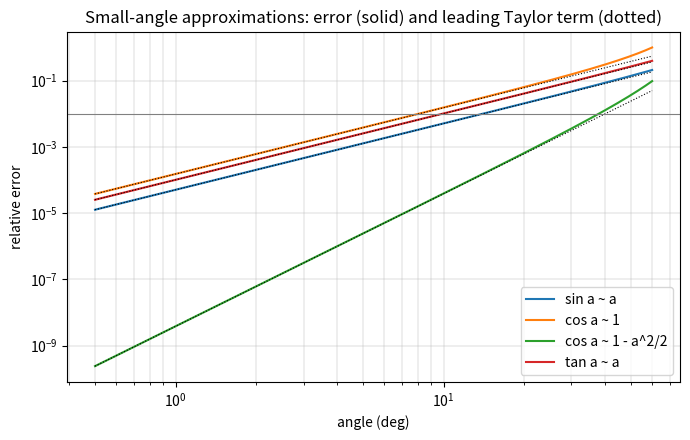

Source code (Python):
"""P01.05 Sequences, Series & Taylor Expansions: reference solution.

Partial sums of geometric, Taylor and binomial series, the remainder bounds that say how far a
partial sum is from the limit, and the error of the small-angle approximations used throughout
flight dynamics (sin a ~ a, cos a ~ 1, tan a ~ a), the Prandtl-Glauert compressibility factor
1/sqrt(1 - M^2) as a binomial series, and the period of a large-amplitude pendulum (the swing test
that measures an aircraft's moment of inertia) as a power series in sin(theta0/2).

Run:  python solution.py          (prints the tables, writes small_angle_error.png)
Test: AEFS_IMPL=solution pytest curriculum/phase-01/lesson-05-series-and-taylor
"""
from __future__ import annotations

from math import factorial
from pathlib import Path

import numpy as np
import sympy as sp

x_s = sp.Symbol("x", real=True)

APPROXIMATIONS = ("sin", "cos", "cos2", "tan")   # sin ~ x, cos ~ 1, cos ~ 1 - x^2/2, tan ~ x


def model_symbols() -> dict[str, sp.Symbol]:
    """Return the symbol used by the symbolic helpers: ``x`` (real)."""
    return {"x": x_s}


# ---------------------------------------------------------------- sequences and series

def partial_sums(terms: np.ndarray) -> np.ndarray:
    """Return the sequence of partial sums S_k = a_0 + ... + a_k of the 1-D array ``terms``."""
    return np.cumsum(np.asarray(terms, dtype=float))


def geometric_terms(r: float, n: int) -> np.ndarray:
    """Return the first ``n`` terms r^0, r^1, ..., r^(n-1) of the geometric series with ratio ``r``."""
    if n < 1:
        raise ValueError("n must be at least 1")
    return float(r) ** np.arange(n, dtype=float)


def geometric_sum(r: float) -> float:
    """Return the sum 1/(1 - r) of the geometric series, or raise ValueError when |r| >= 1 (divergent)."""
    if abs(r) >= 1.0:
        raise ValueError("the geometric series diverges for |r| >= 1")
    return 1.0 / (1.0 - r)


def harmonic_partial_sums(n: int) -> np.ndarray:
    """Return H_k = 1 + 1/2 + ... + 1/k for k = 1..n: the textbook divergent series that looks convergent."""
    if n < 1:
        raise ValueError("n must be at least 1")
    return np.cumsum(1.0 / np.arange(1, n + 1, dtype=float))


def ratio_test_estimate(terms: np.ndarray) -> float:
    """Return |a_{n}/a_{n-1}| for the last two non-zero entries of ``terms``: the ratio-test limit, estimated.

    Below 1 the series converges absolutely, above 1 it diverges, at 1 the test is silent.
    """
    t = np.abs(np.asarray(terms, dtype=float))
    t = t[t > 0.0]
    if t.size < 2:
        raise ValueError("need at least two non-zero terms")
    return float(t[-1] / t[-2])


def radius_of_convergence(coeffs: np.ndarray) -> float:
    """Return R estimated from the last two non-zero power-series coefficients, R = |c_j / c_k|^(1/(k-j)), j < k.

    ``coeffs[k]`` multiplies x^k. For a series in x^2 (every other coefficient zero) the exponent 1/2
    is what the ratio test gives. The estimate tends to the true radius as the series is extended.
    """
    c = np.abs(np.asarray(coeffs, dtype=float))
    nz = np.flatnonzero(c > 0.0)
    if nz.size < 2:
        raise ValueError("need at least two non-zero coefficients")
    j, k = nz[-2], nz[-1]
    return float((c[j] / c[k]) ** (1.0 / (k - j)))


def alternating_series_bound(terms: np.ndarray, k: int) -> float:
    """Return |a_{k+1}|, the alternating-series bound on |S - S_k| for an alternating series of decreasing terms."""
    t = np.asarray(terms, dtype=float)
    if k + 1 >= t.size:
        raise ValueError("no term after index k to bound the remainder with")
    return float(abs(t[k + 1]))


# ---------------------------------------------------------------- Taylor polynomials

def _centre(x0: float | sp.Expr) -> sp.Expr:
    """Turn a float centre into an exact SymPy number when it is a simple multiple of pi, else keep it as a Float."""
    if isinstance(x0, sp.Expr):
        return x0
    guess = sp.nsimplify(x0, [sp.pi], tolerance=1e-12, rational=False)
    return guess if abs(float(guess) - float(x0)) < 1e-12 and len(str(guess)) < 12 else sp.Float(x0)


def taylor_polynomial(expr: sp.Expr, x0: float | sp.Expr, n: int) -> sp.Expr:
    """Return the degree-``n`` Taylor polynomial of the SymPy expression ``expr`` in ``x`` about ``x0``.

    Built from derivatives, sum_{k=0}^{n} f^(k)(x0) (x - x0)^k / k!, left in powers of (x - x0).
    A float centre that is a simple multiple of pi (pi/3, pi/4, ...) is recognised and kept exact.
    """
    if n < 0:
        raise ValueError("degree must be non-negative")
    c = _centre(x0)
    poly = sp.Integer(0)
    d = expr
    for k in range(n + 1):
        poly += sp.simplify(d.subs(x_s, c)) * (x_s - c) ** k / sp.factorial(k)
        d = sp.diff(d, x_s)
    return poly


def taylor_coefficients(expr: sp.Expr, x0: float | sp.Expr, n: int) -> np.ndarray:
    """Return the numeric Taylor coefficients c_k = f^(k)(x0)/k!, k = 0..n, of a SymPy expression in ``x`` about ``x0``."""
    if n < 0:
        raise ValueError("degree must be non-negative")
    c = _centre(x0)
    out = np.empty(n + 1)
    d = expr
    for k in range(n + 1):
        out[k] = float(d.subs(x_s, c)) / factorial(k)
        d = sp.diff(d, x_s)
    return out


def series_terms(x: np.ndarray | float, kind: str, n_terms: int) -> np.ndarray:
    """Return the first ``n_terms`` Maclaurin terms of ``kind`` in {"sin", "cos", "exp"} at ``x``, shape (n_terms, *x.shape).

    Terms are the non-zero ones: sin -> x, -x^3/3!, ...; cos -> 1, -x^2/2!, ...; exp -> 1, x, x^2/2!, ...
    Each term is built from the previous by a ratio, which avoids overflow in the factorials.
    """
    if n_terms < 1:
        raise ValueError("n_terms must be at least 1")
    x = np.asarray(x, dtype=float)
    out = np.empty((n_terms,) + x.shape)
    if kind == "sin":
        term = x.copy()
        for k in range(n_terms):
            out[k] = term
            term = -term * x * x / ((2 * k + 2) * (2 * k + 3))
    elif kind == "cos":
        term = np.ones_like(x)
        for k in range(n_terms):
            out[k] = term
            term = -term * x * x / ((2 * k + 1) * (2 * k + 2))
    elif kind == "exp":
        term = np.ones_like(x)
        for k in range(n_terms):
            out[k] = term
            term = term * x / (k + 1)
    else:
        raise ValueError(f"unknown series kind {kind!r}")
    return out


def maclaurin_partial_sum(x: np.ndarray | float, kind: str, n_terms: int) -> np.ndarray | float:
    """Return the sum of the first ``n_terms`` non-zero Maclaurin terms of sin, cos or exp at ``x``."""
    return np.sum(series_terms(x, kind, n_terms), axis=0)


def lagrange_remainder_bound(m_next: float, x: float, x0: float, n: int) -> float:
    """Return M |x - x0|^(n+1) / (n+1)!, the Lagrange bound on |f(x) - T_n(x)| when |f^(n+1)| <= M between x0 and x."""
    if n < 0 or m_next < 0.0:
        raise ValueError("degree must be non-negative and the derivative bound non-negative")
    return float(m_next * abs(x - x0) ** (n + 1) / factorial(n + 1))


def terms_needed(x: float, kind: str, tol: float, max_terms: int = 200) -> int:
    """Return the smallest number of non-zero Maclaurin terms of ``kind`` whose remainder bound at ``x`` is below ``tol``.

    For sin and cos the series alternates with decreasing terms once |x|^2 < (2k+2)(2k+3), so the
    alternating bound |next term| applies; for exp the Lagrange bound e^|x| |x|^(n)/n! is used.
    """
    if tol <= 0.0:
        raise ValueError("tol must be positive")
    x = float(x)
    t = series_terms(x, kind, max_terms + 1)
    for k in range(1, max_terms + 1):
        nxt = abs(t[k])
        if kind == "exp":
            nxt = np.exp(abs(x)) * abs(x) ** k / factorial(k)
        elif abs(t[k - 1]) < nxt:
            continue                      # terms still growing: alternating bound not yet valid
        if nxt < tol:
            return k
    raise RuntimeError("remainder bound did not fall below tol within max_terms")


# ---------------------------------------------------------------- small-angle approximations

def small_angle_error(theta: np.ndarray | float, approx: str) -> np.ndarray | float:
    """Return the relative error |approximation - exact| / |exact| of a small-angle approximation at ``theta`` (rad).

    ``approx``: "sin" (sin ~ theta), "cos" (cos ~ 1), "cos2" (cos ~ 1 - theta^2/2), "tan" (tan ~ theta).
    """
    th = np.asarray(theta, dtype=float)
    if approx == "sin":
        exact, appr = np.sin(th), th
    elif approx == "cos":
        exact, appr = np.cos(th), np.ones_like(th)
    elif approx == "cos2":
        exact, appr = np.cos(th), 1.0 - th * th / 2.0
    elif approx == "tan":
        exact, appr = np.tan(th), th
    else:
        raise ValueError(f"unknown approximation {approx!r}; choose from {APPROXIMATIONS}")
    with np.errstate(divide="ignore", invalid="ignore"):
        err = np.abs(appr - exact) / np.abs(exact)
    return np.where(th == 0.0, 0.0, err) if err.ndim else (0.0 if th == 0.0 else float(err))


def small_angle_error_leading(theta: np.ndarray | float, approx: str) -> np.ndarray | float:
    """Return the leading-order relative error from the next Taylor term: theta^2/6, theta^2/2, theta^4/24, theta^2/3."""
    th = np.asarray(theta, dtype=float)
    lead = {"sin": th**2 / 6.0, "cos": th**2 / 2.0, "cos2": th**4 / 24.0, "tan": th**2 / 3.0}
    if approx not in lead:
        raise ValueError(f"unknown approximation {approx!r}; choose from {APPROXIMATIONS}")
    return lead[approx]


def max_angle_for_error(approx: str, tol: float) -> float:
    """Return the largest angle (rad, in (0, pi/2)) at which ``approx`` is still within relative error ``tol``, by bisection."""
    if not 0.0 < tol < 1.0:
        raise ValueError("tol must lie in (0, 1)")
    lo, hi = 0.0, 0.5 * np.pi - 1e-9
    if small_angle_error(hi, approx) < tol:
        return hi
    for _ in range(100):
        mid = 0.5 * (lo + hi)
        if small_angle_error(mid, approx) < tol:
            lo = mid
        else:
            hi = mid
    return 0.5 * (lo + hi)


# ---------------------------------------------------------------- binomial series: Prandtl-Glauert

def binomial_coefficients(alpha: float, n: int) -> np.ndarray:
    """Return the generalised binomial coefficients C(alpha, k) = alpha (alpha-1) ... (alpha-k+1) / k! for k = 0..n."""
    if n < 0:
        raise ValueError("n must be non-negative")
    c = np.empty(n + 1)
    c[0] = 1.0
    for k in range(1, n + 1):
        c[k] = c[k - 1] * (alpha - k + 1) / k
    return c


def prandtl_glauert(mach: np.ndarray | float) -> np.ndarray | float:
    """Return the Prandtl-Glauert factor 1/sqrt(1 - M^2) for subsonic Mach number ``mach`` in [0, 1)."""
    m = np.asarray(mach, dtype=float)
    if np.any(m < 0.0) or np.any(m >= 1.0):
        raise ValueError("Prandtl-Glauert is defined for 0 <= M < 1")
    return 1.0 / np.sqrt(1.0 - m * m)


def prandtl_glauert_series(mach: np.ndarray | float, n_terms: int) -> np.ndarray | float:
    """Return the binomial-series partial sum sum_{k<n_terms} C(-1/2, k) (-M^2)^k = 1 + M^2/2 + 3M^4/8 + ..."""
    m = np.asarray(mach, dtype=float)
    c = binomial_coefficients(-0.5, n_terms - 1)
    u = -m * m
    return sum(c[k] * u**k for k in range(n_terms))


# ---------------------------------------------------------------- pendulum period: the inertia swing test

def pendulum_period_ratio(theta0: np.ndarray | float, n_terms: int) -> np.ndarray | float:
    """Return T/T0 for a pendulum released from amplitude ``theta0`` (rad), as the series in k^2 = sin^2(theta0/2).

    T/T0 = sum_{n>=0} [ (2n)! / (2^(2n) n!^2) ]^2 k^(2n) = 1 + k^2/4 + 9 k^4/64 + ...  (T0 = 2 pi sqrt(L/g)).
    The small-angle approximation of P00 is the first term.
    """
    if n_terms < 1:
        raise ValueError("n_terms must be at least 1")
    k2 = np.sin(0.5 * np.asarray(theta0, dtype=float)) ** 2
    coef = binomial_coefficients(-0.5, n_terms - 1) ** 2        # [C(-1/2, n)]^2 = [(2n)!/(4^n n!^2)]^2
    return sum(coef[n] * k2**n for n in range(n_terms))


def pendulum_period_ratio_exact(theta0: float, n: int = 2000) -> float:
    """Return T/T0 = (2/pi) K(k), k = sin(theta0/2), by the midpoint rule on the complete elliptic integral."""
    k2 = np.sin(0.5 * float(theta0)) ** 2
    phi = (np.arange(n) + 0.5) * (0.5 * np.pi / n)
    return float((2.0 / np.pi) * np.sum(1.0 / np.sqrt(1.0 - k2 * np.sin(phi) ** 2)) * (0.5 * np.pi / n))


# ---------------------------------------------------------------- Euler's formula

def euler_formula_residual(theta: float, n_terms: int) -> float:
    """Return |exp-series(i theta) - (cos-series + i sin-series)| using ``n_terms`` of each real series and 2 n_terms of exp.

    With matching truncations the residual is rounding only: the exp series splits into cos (even powers)
    and sin (odd powers) term by term, which is Euler's formula.
    """
    z = complex(0.0, float(theta))
    term, total = 1.0 + 0.0j, 0.0 + 0.0j
    for k in range(2 * n_terms):
        total += term
        term = term * z / (k + 1)
    c = maclaurin_partial_sum(theta, "cos", n_terms)
    s = maclaurin_partial_sum(theta, "sin", n_terms)
    return float(abs(total - complex(c, s)))


# ---------------------------------------------------------------- driver

def main(out_dir: str | Path = ".") -> None:
    import matplotlib
    matplotlib.use("Agg")
    import matplotlib.pyplot as plt

    out_dir = Path(out_dir)
    print("geometric series, r = 0.5: partial sums", np.round(partial_sums(geometric_terms(0.5, 8)), 5), "limit", geometric_sum(0.5))
    print("harmonic series: H_10 = %.4f, H_1000 = %.4f, H_100000 = %.4f (no limit)" % tuple(harmonic_partial_sums(100000)[[9, 999, 99999]]))
    print("Taylor of sin about 0, degree 7:", taylor_polynomial(sp.sin(x_s), 0.0, 7))
    print("Taylor of cos about pi/3, degree 2:", taylor_polynomial(sp.cos(x_s), np.pi / 3, 2))
    print("radius of convergence estimated from 1/sqrt(1-x) coefficients:", radius_of_convergence(binomial_coefficients(-0.5, 60)), "(exact 1)")

    print("\nsmall-angle approximations: angle (deg) at which the relative error reaches 1 % and 0.1 %")
    for a, name in zip(APPROXIMATIONS, ("sin ~ a", "cos ~ 1", "cos ~ 1 - a^2/2", "tan ~ a")):
        print(f"  {name:18s} 1 %: {np.degrees(max_angle_for_error(a, 1e-2)):6.2f} deg   0.1 %: {np.degrees(max_angle_for_error(a, 1e-3)):6.2f} deg")
    for deg in (5.0, 10.0, 15.0, 30.0):
        th = np.radians(deg)
        print(f"  at {deg:4.0f} deg: sin {small_angle_error(th, 'sin'):.2e}  cos {small_angle_error(th, 'cos'):.2e}  "
              f"cos2 {small_angle_error(th, 'cos2'):.2e}  tan {small_angle_error(th, 'tan'):.2e}")
    print("terms of the sin series for 1e-10 at x = 0.5, 2, 10:", [terms_needed(x, "sin", 1e-10) for x in (0.5, 2.0, 10.0)])

    print("\nPrandtl-Glauert 1/sqrt(1 - M^2) against its binomial series")
    for m in (0.3, 0.6, 0.8, 0.95):
        ex = prandtl_glauert(m)
        print(f"  M = {m:4.2f}: exact {ex:.5f}  2 terms {prandtl_glauert_series(m, 2):.5f}  4 terms {prandtl_glauert_series(m, 4):.5f}  "
              f"10 terms {prandtl_glauert_series(m, 10):.5f}  ratio of last terms {binomial_coefficients(-0.5, 10)[10] / binomial_coefficients(-0.5, 10)[9] * (-m * m):.4f}")

    print("\npendulum swing test: T/T0 against amplitude")
    for deg in (5.0, 20.0, 45.0, 90.0):
        th = np.radians(deg)
        print(f"  {deg:3.0f} deg: 1 term 1.00000  2 terms {pendulum_period_ratio(th, 2):.5f}  3 terms {pendulum_period_ratio(th, 3):.5f}  exact {pendulum_period_ratio_exact(th):.5f}")
    print("Euler residual at theta = 1 with 10 terms:", euler_formula_residual(1.0, 10))

    th = np.radians(np.linspace(0.5, 60.0, 400))
    fig, ax = plt.subplots(figsize=(7, 4.5))
    for a, name in zip(APPROXIMATIONS, ("sin a ~ a", "cos a ~ 1", "cos a ~ 1 - a^2/2", "tan a ~ a")):
        ax.loglog(np.degrees(th), small_angle_error(th, a), label=name)
        ax.loglog(np.degrees(th), small_angle_error_leading(th, a), "k:", lw=0.8)
    ax.axhline(1e-2, color="grey", lw=0.8)
    ax.set_xlabel("angle (deg)")
    ax.set_ylabel("relative error")
    ax.set_title("Small-angle approximations: error (solid) and leading Taylor term (dotted)")
    ax.legend()
    ax.grid(True, which="both", lw=0.3)
    fig.tight_layout()
    fig.savefig(out_dir / "small_angle_error.png", dpi=120)
    print(f"\nwrote {out_dir / 'small_angle_error.png'}")


if __name__ == "__main__":
    main()
